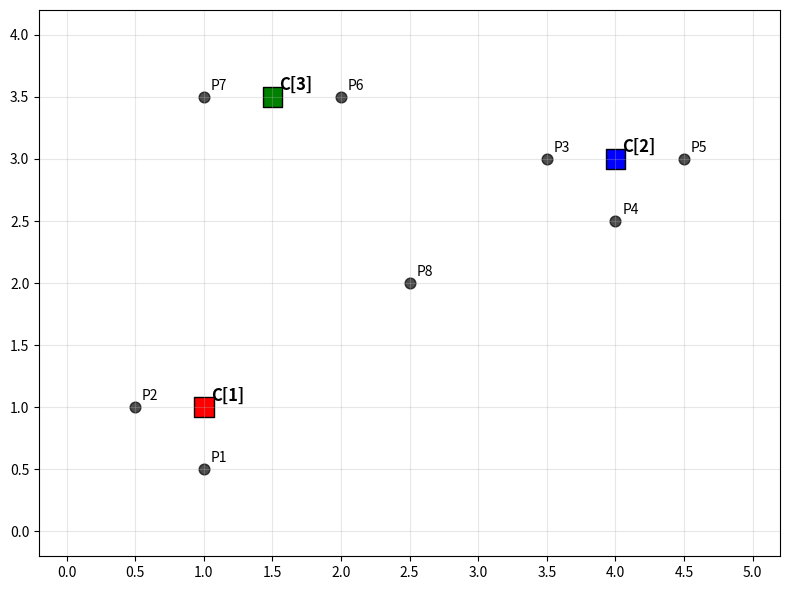
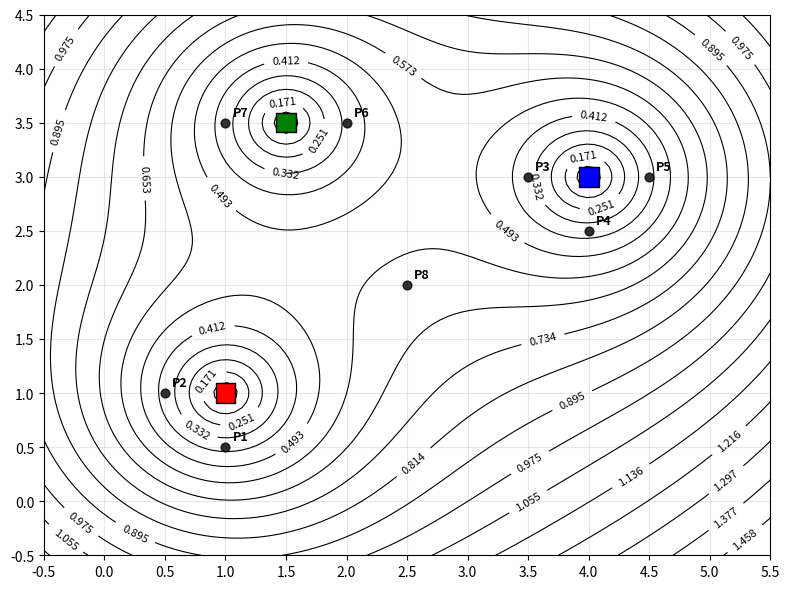
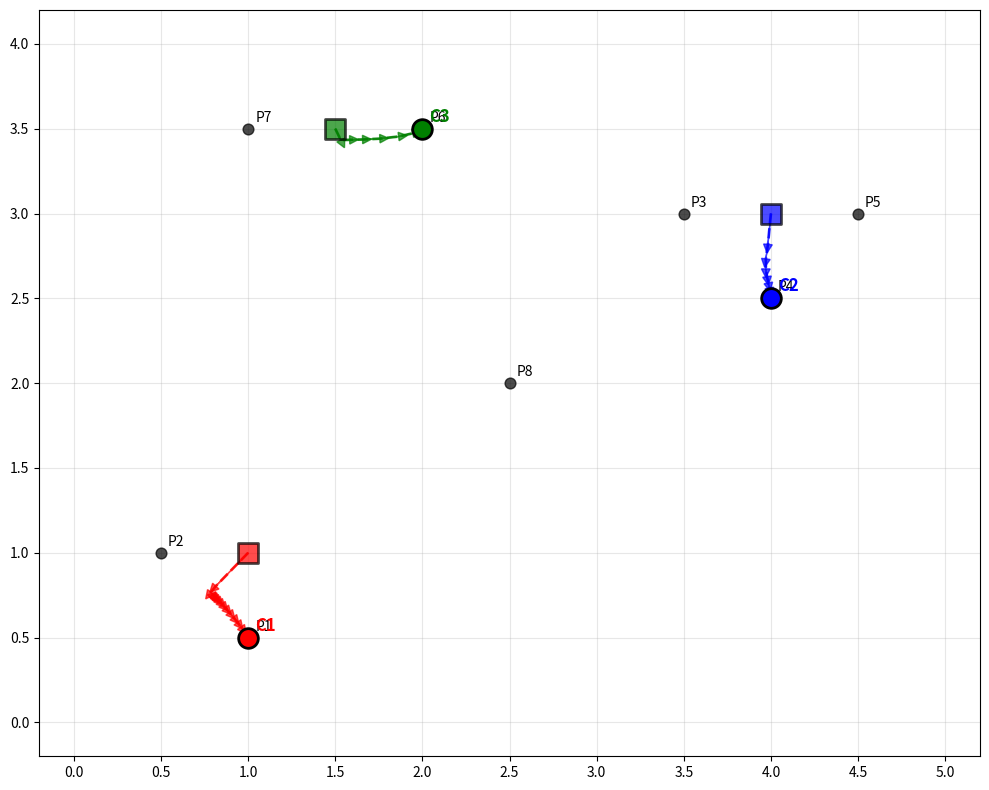

These figures' Python source, in order:
import matplotlib.pyplot as plt
import numpy as np

# Define 3 cluster centers
centers = np.array([[1, 1], [4, 3], [1.5, 3.5]])
center_labels = ['C1', 'C2', 'C3']

# Define 8 data points - using clean coordinates
points = np.array([
    # Points near C1 (1, 1)
    [1, 0.5], [0.5, 1], 
    # Points near C2 (4, 3)
    [3.5, 3], [4, 2.5], [4.5, 3],
    # Points near C3 (2, 4)
    [2, 3.5], [1, 3.5],
    # One "between" point for contrast
    [2.5, 2]
])

# Plot
plt.figure(figsize=(8, 6))
plt.scatter(centers[:, 0], centers[:, 1], c=['red', 'blue', 'green'], 
           s=200, marker='s', label='Cluster Centers', edgecolor='black')
plt.scatter(points[:, 0], points[:, 1], c='black', s=60, 
           label='Data Points', alpha=0.7)

# Label centers and points
for i, (x, y) in enumerate(centers):
    plt.annotate(f'C{[i+1]}', (x, y), xytext=(5, 5), 
                textcoords='offset points', fontsize=12, fontweight='bold')

for i, (x, y) in enumerate(points):
    plt.annotate(f'P{i+1}', (x, y), xytext=(5, 5), 
                textcoords='offset points', fontsize=10)

plt.grid(True, alpha=0.3)

# Add padding around the plot
plt.xlim(-0.2, 5.2)
plt.ylim(-0.2, 4.2)

# Force ticks every 0.5 on both axes
plt.xticks(np.arange(0, 5.5, 0.5))
plt.yticks(np.arange(0, 4.5, 0.5))

plt.tight_layout()
plt.show()

def latex_distances_table(points, centers):
    print(r"\begin{table}[h!]")
    print(r"\centering")
    print(r"\begin{tabular}{c|ccc}")
    print(r"\textbf{Point} & $d_1$ & $d_2$ & $d_3$ \\")
    print(r"\hline")

    for i, point in enumerate(points):
        distances = [np.linalg.norm(point - center) for center in centers]
        print(f"$\\mathbf{{x}}_{{{i+1}}}$ & {distances[0]:.2f} & {distances[1]:.2f} & {distances[2]:.2f} \\\\")

    print(r"\end{tabular}")
    print(r"\caption{Distances from centroids to data points.}")
    print(r"\label{tab:distances}")
    print(r"\end{table}")
    print()


def latex_probabilities_table(points, centers):
    print(r"\begin{table}[h!]")
    print(r"\centering")
    print(r"\begin{tabular}{c|ccc}")
    print(r"\textbf{Point} & $p_1$ & $p_2$ & $p_3$ \\")
    print(r"\hline")

    for i, point in enumerate(points):
        distances = [np.linalg.norm(point - center) for center in centers]
        inv_distances = [1/d for d in distances]
        sum_inv = sum(inv_distances)
        probabilities = [inv_d / sum_inv for inv_d in inv_distances]
        print(f"$\\mathbf{{x}}_{{{i+1}}}$ & {probabilities[0]:.2f} & {probabilities[1]:.2f} & {probabilities[2]:.2f} \\\\")

    print(r"\end{tabular}")
    print(r"\caption{Membership probabilities $(p_1, p_2, p_3)$ computed according to the inverse-distance rule.}")
    print(r"\label{tab:probabilities}")
    print(r"\end{table}")
    print()


def latex_jdf_table(points, centers):
    print(r"\begin{table}[h!]")
    print(r"\centering")
    print(r"\begin{tabular}{c|cccc|c}")
    print(r"\textbf{Point} & $d_1 d_2 + d_1 d_3 + d_2 d_3$ & $D(\mathbf{x})$ \\")
    print(r"\hline")
    
    total_jdf = 0
    
    for i, point in enumerate(points):
        distances = [np.linalg.norm(point - center) for center in centers]
        d1, d2, d3 = distances
        
        # Calculate numerator (product of all distances)
        numerator = d1 * d2 * d3
        
        # Calculate denominator (sum of leave-one-out products)
        denominator = d1*d2 + d1*d3 + d2*d3
        
        # Calculate D(x) for this point
        d_x = numerator / denominator
        total_jdf += d_x
        
        print(f"$\\mathbf{{x}}_{{{i+1}}}$ & {denominator:.2f} & {d_x:.3f} \\\\")
    
    print(r"\hline")
    print(f"\\multicolumn{{2}}{{r|}}{{\\textbf{{Total JDF:}}}} & \\textbf{{{total_jdf:.3f}}} \\\\")
    print(r"\end{tabular}")
    print(r"\caption{Joint Distance Function (JDF) computation for each data point. $D(\mathbf{x}) = \frac{d_1 d_2 d_3}{d_1 d_2 + d_1 d_3 + d_2 d_3}$.}")
    print(r"\label{tab:jdf}")
    print(r"\end{table}")
    print()


def plot_jdf_contours(centers, points=None, figsize=(8, 6)):
    """Plot contour lines of the Joint Distance Function"""
    
    # Create a grid of points
    x = np.linspace(-0.5, 5.5, 100)
    y = np.linspace(-0.5, 4.5, 100)
    X, Y = np.meshgrid(x, y)
    
    # Calculate JDF for each point in the grid
    Z = np.zeros_like(X)
    
    for i in range(X.shape[0]):
        for j in range(X.shape[1]):
            point = np.array([X[i, j], Y[i, j]])
            
            # Calculate distances to all centers
            distances = [np.linalg.norm(point - center) for center in centers]
            d1, d2, d3 = distances
            
            # Avoid division by zero by adding small epsilon
            d1 = max(d1, 1e-10)
            d2 = max(d2, 1e-10) 
            d3 = max(d3, 1e-10)
            
            # Calculate JDF using the 3-cluster formula
            numerator = d1 * d2 * d3
            denominator = d1*d2 + d1*d3 + d2*d3
            Z[i, j] = numerator / denominator
    
    # Create the plot
    plt.figure(figsize=figsize)
    
    # Create contour lines
    contour_levels = np.linspace(Z.min(), Z.max(), 20)
    contours = plt.contour(X, Y, Z, levels=contour_levels, colors='black', linewidths=0.8)
    
    # Add contour labels
    plt.clabel(contours, inline=True, fontsize=8, fmt='%.3f')
    
    # Add cluster centers
    plt.scatter(centers[:, 0], centers[:, 1], c=['red', 'blue', 'green'], 
               s=200, marker='s', edgecolor='black', zorder=5)
    
    # Add data points if provided
    if points is not None:
        plt.scatter(points[:, 0], points[:, 1], c='black', s=40, 
                   alpha=0.8, zorder=4)
        
        # Label points
        for i, (x, y) in enumerate(points):
            plt.annotate(f'P{i+1}', (x, y), xytext=(5, 5), 
                        textcoords='offset points', fontsize=9, fontweight='bold')
    
    # Set plot properties
    plt.xlim(-0.5, 5.5)
    plt.ylim(-0.5, 4.5)
    plt.grid(True, alpha=0.3)
    
    # Force ticks
    plt.xticks(np.arange(-0.5, 6, 0.5))
    plt.yticks(np.arange(-0.5, 5, 0.5))
    
    plt.tight_layout()
    plt.show()


def latex_center_update_table(points, centers, example_cluster=0):
    """Calculate center update weights for first cluster"""
    print(r"\begin{table}[h!]")
    print(r"\centering")
    print(r"\begin{tabular}{c|ccc|c|c}")
    print(f"\\textbf{{Point}} & $p_{example_cluster+1}$ & $d_{example_cluster+1}$ & $u_{example_cluster+1}$ & $u_{example_cluster+1} \\mathbf{{x}}_i$ \\\\")
    print(r"\hline")
    
    weights = []
    weighted_points = []
    
    for i, point in enumerate(points):
        # Calculate distances and probabilities
        distances = [np.linalg.norm(point - center) for center in centers]
        inv_distances = [1/d for d in distances]
        sum_inv = sum(inv_distances)
        probabilities = [inv_d / sum_inv for inv_d in inv_distances]
        
        # Calculate weight u_k for this cluster
        prob_k = probabilities[example_cluster]
        dist_k = distances[example_cluster]
        weight_k = (prob_k ** 2) / dist_k
        
        # Calculate weighted point
        weighted_point = weight_k * point
        
        weights.append(weight_k)
        weighted_points.append(weighted_point)
        
        print(f"$\\mathbf{{x}}_{{{i+1}}}$ & {prob_k:.3f} & {dist_k:.3f} & {weight_k:.3f} & $({weighted_point[0]:.3f}, {weighted_point[1]:.3f})$ \\\\")
    
    print(r"\hline")
    
    # Calculate new center
    sum_weights = sum(weights)
    new_center = np.sum(weighted_points, axis=0) / sum_weights
    
    print(f"\\multicolumn{{4}}{{r|}}{{Sum of weights:}} & {sum_weights:.3f} \\\\")
    print(r"\end{tabular}")
    print(f"\\caption{{Center update calculation for cluster {example_cluster+1}.}}")
    print(f"\\label{{tab:center_update_example{example_cluster+1}}}")
    print(r"\end{table}")
    print()
    
    return new_center


def run_algorithm_example(points, centers, max_iterations=100, tolerance=1e-4, show_plot=True):
    """Run the complete probabilistic clustering algorithm starting from given centers"""
    current_centers = centers.copy().astype(float)
    centers_history = [current_centers.copy()]  # Store history for plotting
    
    for iteration in range(max_iterations):
        # Step 1 & 2: Calculate new centers using the algorithm
        new_centers = np.zeros_like(current_centers)
        
        for k in range(len(current_centers)):  # For each cluster
            weights = []
            weighted_points = []
            
            for i, point in enumerate(points):  # For each data point
                # Calculate distances to all current centers
                distances = [np.linalg.norm(point - center) for center in current_centers]
                
                # Calculate probabilities using inverse distance rule
                inv_distances = [1/max(d, 1e-10) for d in distances]  # Avoid division by zero
                sum_inv = sum(inv_distances)
                probabilities = [inv_d / sum_inv for inv_d in inv_distances]
                
                # Calculate weight u_k for cluster k
                prob_k = probabilities[k]
                dist_k = max(distances[k], 1e-10)  # Avoid division by zero
                weight_k = (prob_k ** 2) / dist_k
                
                weights.append(weight_k)
                weighted_points.append(weight_k * point)
            
            # Update center k using weighted average
            sum_weights = sum(weights)
            new_centers[k] = np.sum(weighted_points, axis=0) / sum_weights
        
        # Step 3: Check convergence
        center_movements = [np.linalg.norm(new_centers[k] - current_centers[k]) 
                          for k in range(len(current_centers))]
        total_movement = sum(center_movements)
        
        # Store centers history
        centers_history.append(new_centers.copy())
        
        # Update centers
        current_centers = new_centers.copy()
        
        # Check convergence
        if total_movement < tolerance:
            break
    
    # Plot the algorithm convergence
    if show_plot:
        plot_algorithm_convergence(points, centers_history)
    
    print(r"\begin{table}[h!]")
    print(r"\centering")
    print(r"\begin{tabular}{c|ccc}")
    print(r"\textbf{Point} & $p_1$ & $p_2$ & $p_3$ \\")
    print(r"\hline")
    
    for i, point in enumerate(points):
        # Calculate final distances and probabilities
        distances = [np.linalg.norm(point - center) for center in current_centers]
        inv_distances = [1/max(d, 1e-10) for d in distances]
        sum_inv = sum(inv_distances)
        probabilities = [inv_d / sum_inv for inv_d in inv_distances]
        
        print(f"$\\mathbf{{x}}_{{{i+1}}}$ & {probabilities[0]:.3f} & {probabilities[1]:.3f} & {probabilities[2]:.3f} \\\\")
    
    print(r"\end{tabular}")
    print(r"\caption{Final membership probabilities after convergence.}")
    print(r"\label{tab:final_probabilities}")
    print(r"\end{table}")
    print()
    
    return current_centers, centers_history


def plot_algorithm_convergence(points, centers_history):
    """Plot the convergence of the algorithm showing center movement"""
    
    plt.figure(figsize=(10, 8))
    
    # Plot data points
    plt.scatter(points[:, 0], points[:, 1], c='black', s=60, 
               label='Data Points', alpha=0.7, zorder=3)
    
    # Label data points
    for i, (x, y) in enumerate(points):
        plt.annotate(f'P{i+1}', (x, y), xytext=(5, 5), 
                    textcoords='offset points', fontsize=10)
    
    # Colors for clusters
    colors = ['red', 'blue', 'green']
    cluster_labels = ['Cluster 1', 'Cluster 2', 'Cluster 3']
    
    # Plot center trajectories
    for k in range(3):  # For each cluster
        # Extract path for cluster k
        path_x = [centers_history[i][k][0] for i in range(len(centers_history))]
        path_y = [centers_history[i][k][1] for i in range(len(centers_history))]
        
        # Plot initial center
        plt.scatter(path_x[0], path_y[0], c=colors[k], s=200, marker='s', 
                   edgecolor='black', linewidth=2, alpha=0.7, zorder=4,
                   label=f'{cluster_labels[k]} (Initial)' if k == 0 else "")
        
        # Plot final center
        plt.scatter(path_x[-1], path_y[-1], c=colors[k], s=200, marker='o', 
                   edgecolor='black', linewidth=2, zorder=5)
        
        # Plot path if there's movement
        if len(path_x) > 1:
            plt.plot(path_x, path_y, color=colors[k], linestyle='--', 
                    linewidth=2, alpha=0.8, zorder=2)
            
            # Add arrows to show direction
            for i in range(len(path_x) - 1):
                dx = path_x[i+1] - path_x[i]
                dy = path_y[i+1] - path_y[i]
                if abs(dx) > 1e-6 or abs(dy) > 1e-6:  # Only draw if there's movement
                    plt.arrow(path_x[i], path_y[i], dx, dy, 
                             head_width=0.05, head_length=0.05, 
                             fc=colors[k], ec=colors[k], alpha=0.7, zorder=2)
        
        # Label centers
        plt.annotate(f'C{k+1}', (path_x[-1], path_y[-1]), xytext=(5, 5), 
                    textcoords='offset points', fontsize=12, fontweight='bold',
                    color=colors[k])
    
    # Create custom legend
    legend_elements = [
        plt.scatter([], [], c='black', s=60, alpha=0.7, label='Data Points'),
        plt.scatter([], [], c='gray', s=200, marker='s', edgecolor='black', 
                   alpha=0.7, label='Initial Centers'),
        plt.scatter([], [], c='gray', s=200, marker='o', edgecolor='black', 
                   label='Final Centers'),
        plt.Line2D([0], [0], color='gray', linestyle='--', linewidth=2, 
                  label='Center Movement')
    ]
    
    plt.grid(True, alpha=0.3)
    plt.xlim(-0.2, 5.2)
    plt.ylim(-0.2, 4.2)
    
    # Force ticks every 0.5 on both axes
    plt.xticks(np.arange(0, 5.5, 0.5))
    plt.yticks(np.arange(0, 4.5, 0.5))
    
    plt.tight_layout()
    plt.show()


def main():
    # Example 1
    latex_distances_table(points, centers)
    latex_probabilities_table(points, centers)

    # Example 2
    latex_jdf_table(points, centers)
    plot_jdf_contours(centers, points)
    
    # Example 3
    latex_center_update_table(points, centers, example_cluster=0)
    
    # Example 4
    run_algorithm_example(points, centers)

main()